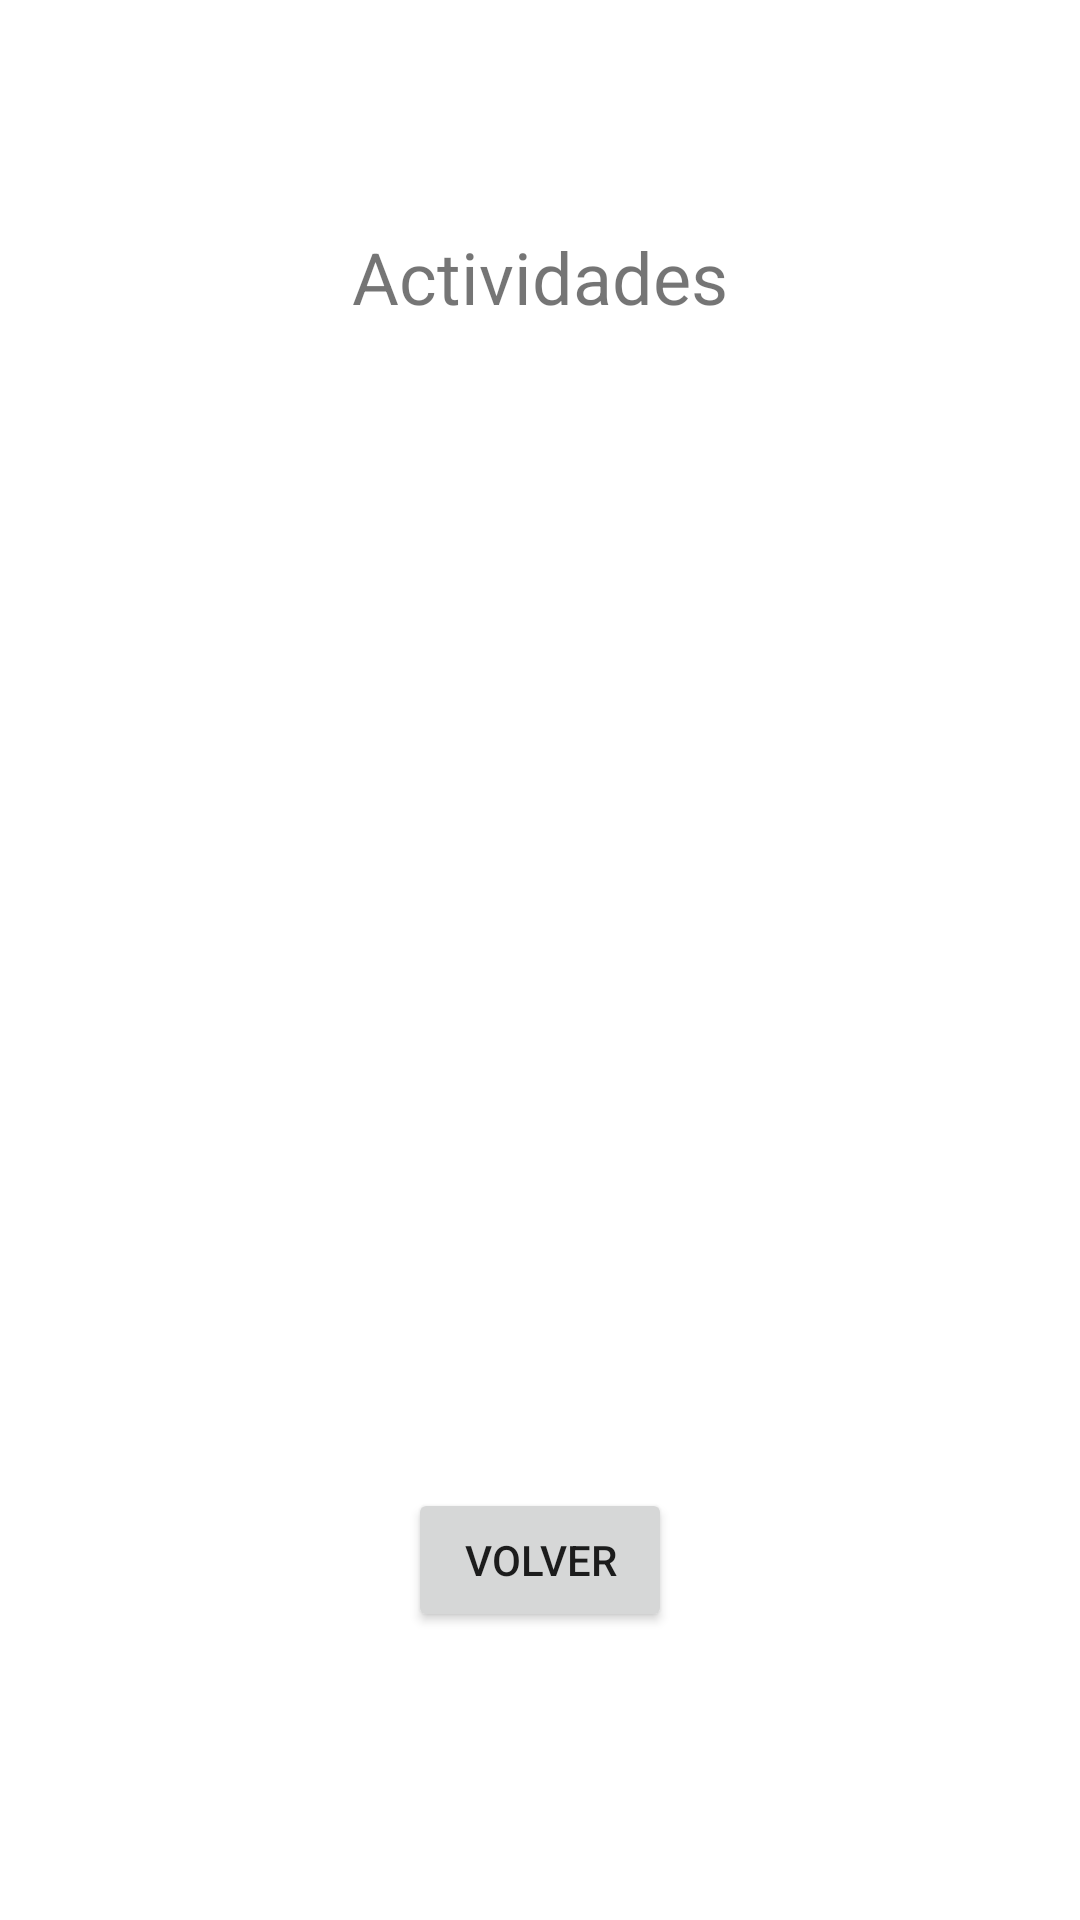

Produce the Android XML layout that renders to this screen, including the resource entries it uses.
<!-- AndroidManifest.xml: application theme Theme.AppTFG -->
<!-- res/layout/activity_actividades.xml -->
<?xml version="1.0" encoding="utf-8"?>
<androidx.constraintlayout.widget.ConstraintLayout xmlns:android="http://schemas.android.com/apk/res/android"
    xmlns:app="http://schemas.android.com/apk/res-auto"
    xmlns:tools="http://schemas.android.com/tools"
    android:layout_width="match_parent"
    android:layout_height="match_parent"
    tools:context=".Actividades">

    <Button
        android:id="@+id/btnAnteriorActividades"
        android:layout_width="wrap_content"
        android:layout_height="wrap_content"
        android:layout_marginBottom="96dp"
        android:onClick="anteriorVentana"
        android:text="@string/botonAnterior"
        app:layout_constraintBottom_toBottomOf="parent"
        app:layout_constraintEnd_toEndOf="parent"
        app:layout_constraintStart_toStartOf="parent" />

    <TextView
        android:id="@+id/idtxtactividades"
        android:layout_width="wrap_content"
        android:layout_height="wrap_content"
        android:layout_marginTop="76dp"
        android:text="@string/txt_actividades"
        android:textSize="24sp"
        app:layout_constraintEnd_toEndOf="parent"
        app:layout_constraintStart_toStartOf="parent"
        app:layout_constraintTop_toTopOf="parent" />
</androidx.constraintlayout.widget.ConstraintLayout>
<!-- resources referenced by this layout -->
<resources>
  <string name="botonAnterior">Volver</string>
  <string name="txt_actividades">Actividades</string>
  <style name="Theme.AppTFG" parent="Theme.MaterialComponents.DayNight.NoActionBar">
          
          
  
          
          <item name="android:statusBarColor" tools:targetApi="l">?attr/colorPrimaryVariant</item>
          
      </style>
</resources>
